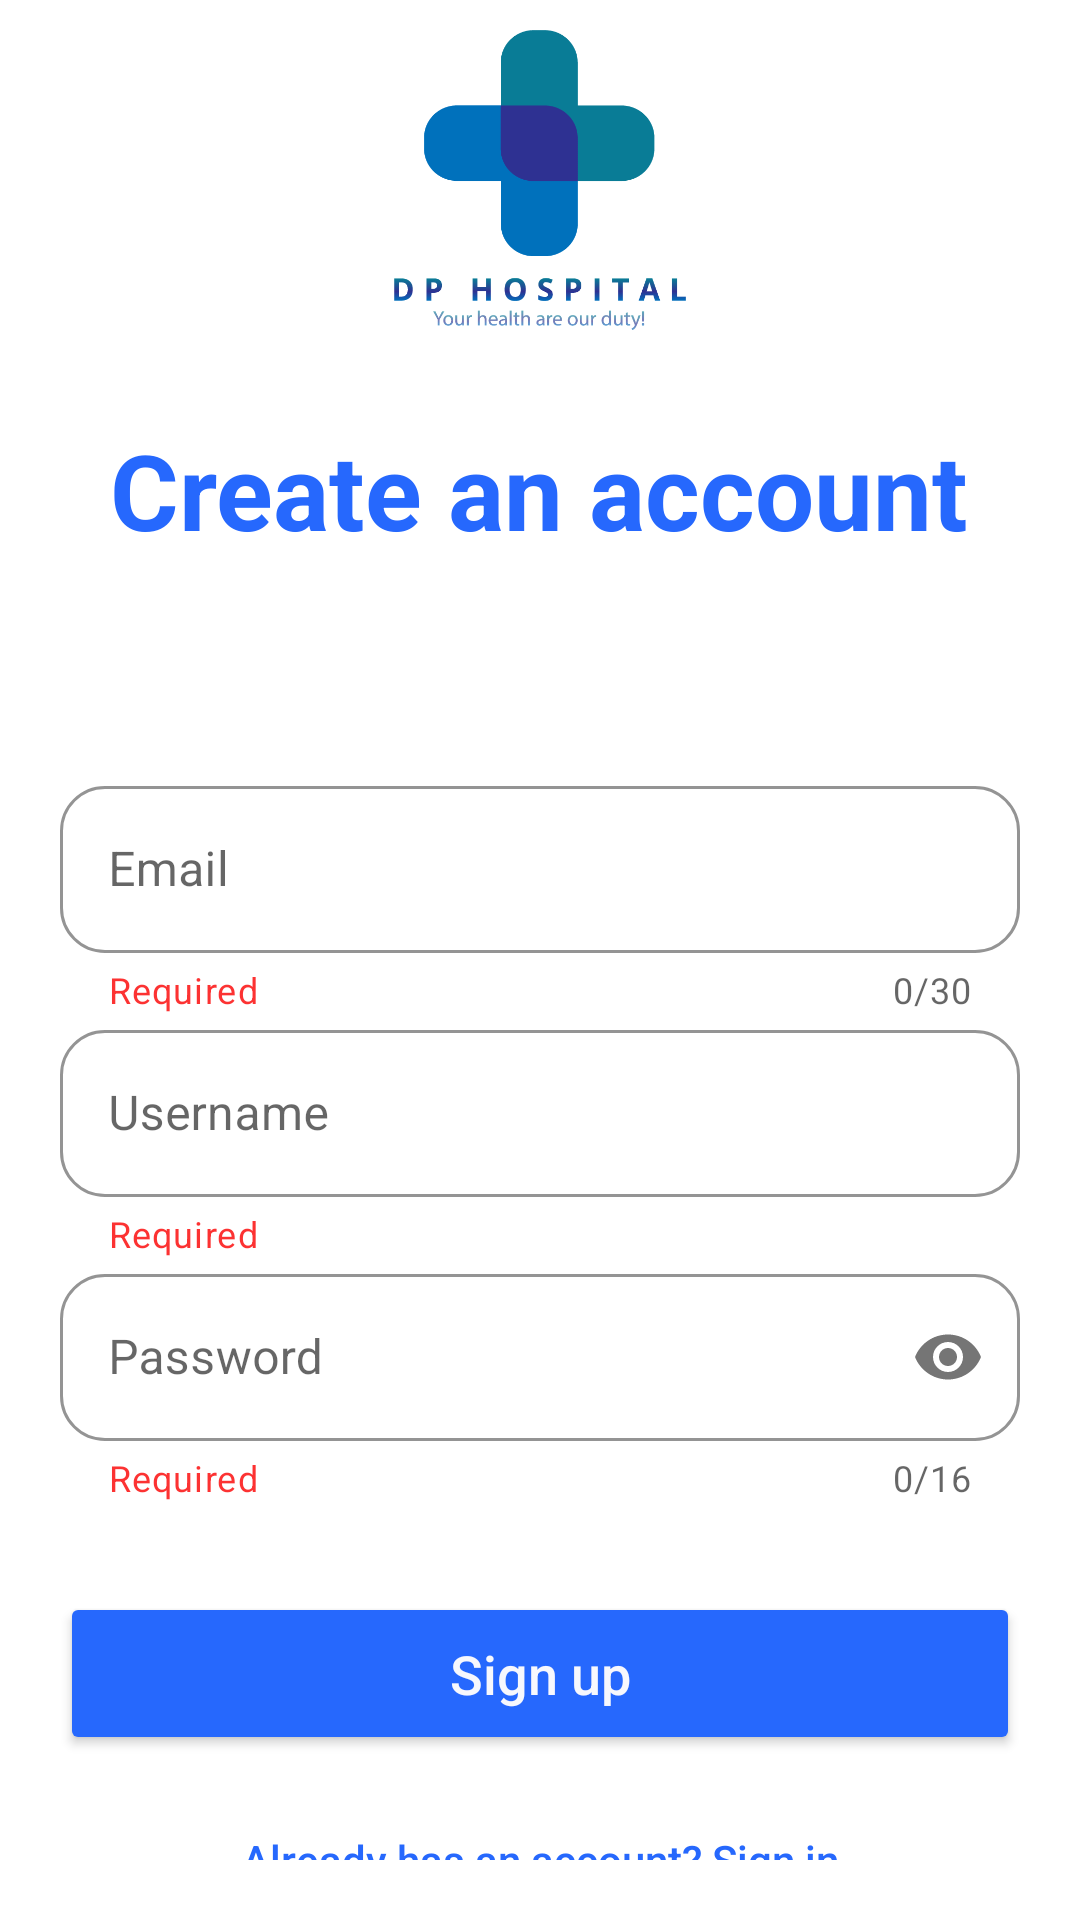

Layout XML and referenced resources for this Android screen:
<!-- AndroidManifest.xml: application theme Theme.DoctorHome.NoActionBar -->
<!-- res/layout/activity_signup.xml -->
<?xml version="1.0" encoding="utf-8"?>
<LinearLayout xmlns:android="http://schemas.android.com/apk/res/android"
    xmlns:app="http://schemas.android.com/apk/res-auto"
    xmlns:tools="http://schemas.android.com/tools"
    android:layout_width="match_parent"
    android:layout_height="match_parent"
    android:orientation="vertical"
    android:paddingLeft="20dp"
    android:paddingRight="20dp"
    android:paddingTop="10dp"
    tools:context=".uis.Signup">


    <ImageView
        android:id="@+id/image_Logo"
        android:layout_width="match_parent"
        android:layout_height="100dp"
        android:layout_marginBottom="10dp"
        android:src="@drawable/dp"
        android:contentDescription="LOGO"
        tools:ignore="HardcodedText" />

    <TextView
        android:layout_marginBottom="20dp"
        android:layout_marginTop="20dp"
        android:layout_width="wrap_content"
        android:layout_height="wrap_content"
        android:layout_gravity="center"
        android:text="Create an account"
        android:textColor="@color/primary_900"
        android:textSize="35sp"
        android:textStyle="bold"
        tools:ignore="HardcodedText" />


    <LinearLayout
        android:layout_width="match_parent"
        android:layout_height="wrap_content"
        android:layout_marginTop="50dp"
        android:layout_marginBottom="20dp"
        android:orientation="vertical"
        android:focusable="true"
        android:focusableInTouchMode="true">
        <com.google.android.material.textfield.TextInputLayout
            android:id="@+id/layoutEmail"
            style="@style/Widget.MaterialComponents.TextInputLayout.OutlinedBox"
            android:theme="@style/ThemeOverlay.AppTheme.TextInputEditText.Outlined"
            android:layout_width="match_parent"
            android:layout_height="wrap_content"
            android:hint="Email"
            app:helperText="Required"
            app:helperTextTextColor="@color/red_1"
            app:boxBackgroundMode="outline"
            app:boxCornerRadiusBottomEnd="15dp"
            app:boxCornerRadiusBottomStart="15dp"
            app:boxCornerRadiusTopEnd="15dp"
            app:boxCornerRadiusTopStart="15dp"
            app:boxStrokeColor="@color/primary_900"
            app:errorEnabled="true"
            app:counterEnabled="true"
            app:counterMaxLength="30"
            app:hintTextColor="@color/primary_900"
            app:endIconMode="custom"
            app:endIconDrawable="@drawable/round_check_circle_24"
            app:endIconTint="@color/white"
            app:startIconDrawable="@drawable/baseline_lock_24"
            tools:ignore="HardcodedText">

            <com.google.android.material.textfield.TextInputEditText
                android:id="@+id/email"
                android:layout_width="match_parent"

                android:layout_height="wrap_content"
                android:textColor="@color/primary"
                android:inputType="textEmailAddress"/>

        </com.google.android.material.textfield.TextInputLayout>
        <com.google.android.material.textfield.TextInputLayout
            android:id="@+id/layoutUsername"
            style="@style/Widget.MaterialComponents.TextInputLayout.OutlinedBox"
            android:theme="@style/ThemeOverlay.AppTheme.TextInputEditText.Outlined"
            android:layout_width="match_parent"
            android:layout_height="wrap_content"
            android:hint="Username"
            app:helperText="Required"
            app:helperTextTextColor="@color/red_1"
            app:boxCornerRadiusBottomEnd="15dp"
            app:boxCornerRadiusBottomStart="15dp"
            app:boxCornerRadiusTopEnd="15dp"
            app:boxCornerRadiusTopStart="15dp"
            app:boxStrokeColor="@color/primary_900"
            app:errorEnabled="true"
            app:endIconMode="custom"
            app:endIconDrawable="@drawable/round_check_circle_24"
            app:endIconTint="@color/white"
            app:hintTextColor="@color/primary_900"
            app:passwordToggleEnabled="false"
            app:startIconDrawable="@drawable/baseline_person_24"
            tools:ignore="HardcodedText">

            <com.google.android.material.textfield.TextInputEditText
                android:id="@+id/username"
                android:layout_width="match_parent"
                android:layout_height="wrap_content"
                android:textColor="@color/primary" />

        </com.google.android.material.textfield.TextInputLayout>

        <com.google.android.material.textfield.TextInputLayout
            android:id="@+id/layoutPassword"
            style="@style/Widget.MaterialComponents.TextInputLayout.OutlinedBox"
            android:theme="@style/ThemeOverlay.AppTheme.TextInputEditText.Outlined"
            android:layout_width="match_parent"
            android:layout_height="wrap_content"
            android:hint="Password"
            app:helperText="Required"
            app:helperTextTextColor="@color/red_1"
            app:boxBackgroundMode="outline"
            app:boxCornerRadiusBottomEnd="15dp"
            app:boxCornerRadiusBottomStart="15dp"
            app:boxCornerRadiusTopEnd="15dp"
            app:boxCornerRadiusTopStart="15dp"
            app:boxStrokeColor="@color/primary_900"
            app:errorEnabled="true"
            app:counterEnabled="true"
            app:counterMaxLength="16"
            app:hintTextColor="@color/primary_900"
            app:passwordToggleEnabled="true"
            app:startIconDrawable="@drawable/baseline_lock_24"
            tools:ignore="HardcodedText">

            <com.google.android.material.textfield.TextInputEditText
                android:id="@+id/password"
                android:layout_width="match_parent"
                android:layout_height="wrap_content"
                android:inputType="textPassword" />

        </com.google.android.material.textfield.TextInputLayout>



        <Button
            android:id="@+id/btnSignupNew"
            android:layout_width="match_parent"
            android:layout_height="wrap_content"
            android:layout_gravity="center"
            android:padding="15dp"
            android:layout_marginTop="30dp"
            android:backgroundTint="@color/primary_900"
            android:gravity="center"
            android:text="Sign up"
            android:textAllCaps="false"
            android:textColor="@color/grey_2"
            android:textSize="18sp" />

        <Button
            android:id="@+id/btnLoginNew"
            android:layout_width="match_parent"
            android:layout_height="50dp"
            android:layout_marginTop="10dp"
            android:background="#00000000"
            android:elevation="0dp"
            android:text="@string/olduser"
            android:textAllCaps="false"
            android:textColor="@color/primary_900" />

    </LinearLayout>

</LinearLayout>
<!-- resources referenced by this layout -->
<resources>
  <color name="grey_2">#fff7f8fd</color>
  <color name="primary">#082335</color>
  <color name="primary_900">#2668fd</color>
  <color name="red_1">#CDFB0000</color>
  <color name="white">#FFFFFF</color>
  <!-- drawable dp: png bitmap (drawable, 18845 bytes) -->
  <!-- drawable round_check_circle_24 (drawable) -->
  <vector android:height="24dp" android:tint="#10B53E"
      android:viewportHeight="24" android:viewportWidth="24"
      android:width="24dp" xmlns:android="http://schemas.android.com/apk/res/android">
      <path android:fillColor="@android:color/white" android:pathData="M12,2C6.48,2 2,6.48 2,12s4.48,10 10,10 10,-4.48 10,-10S17.52,2 12,2zM9.29,16.29L5.7,12.7c-0.39,-0.39 -0.39,-1.02 0,-1.41 0.39,-0.39 1.02,-0.39 1.41,0L10,14.17l6.88,-6.88c0.39,-0.39 1.02,-0.39 1.41,0 0.39,0.39 0.39,1.02 0,1.41l-7.59,7.59c-0.38,0.39 -1.02,0.39 -1.41,0z"/>
  </vector>
  <string name="olduser">
          Already has an account? <u>Sign in</u>
      </string>
  <style name="ThemeOverlay.AppTheme.TextInputEditText.Outlined" parent="">
          <item name="colorControlActivated">@color/primary_900</item>
          </style>
  <style name="Theme.DoctorHome.NoActionBar">
          <item name="windowActionBar">false</item>
          <item name="windowNoTitle">true</item>
      </style>
</resources>
